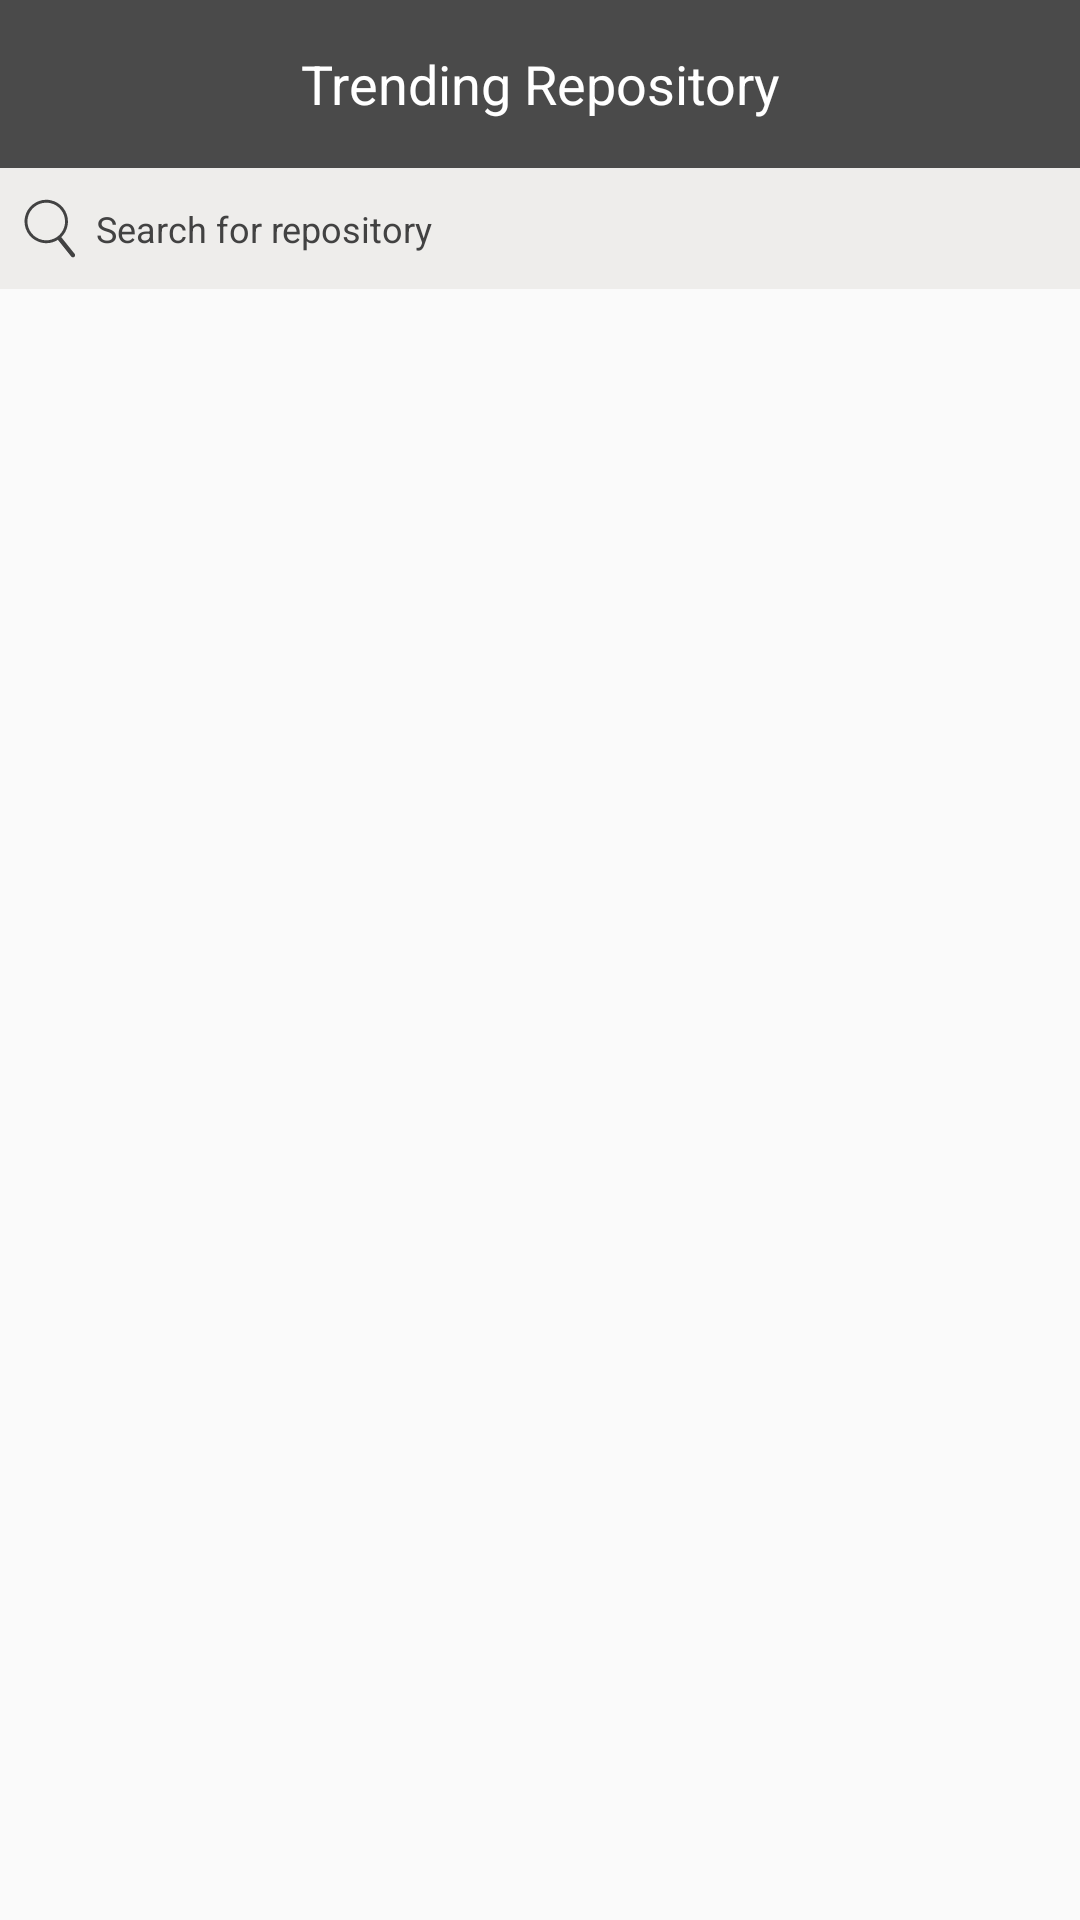

Here is an Android app screen rendered from its layout file. Give the layout XML and the strings, colors and styles it references.
<!-- AndroidManifest.xml: application theme AppTheme -->
<!-- res/layout/activity_main_list.xml -->
<?xml version="1.0" encoding="utf-8"?>
<RelativeLayout xmlns:android="http://schemas.android.com/apk/res/android"
    xmlns:app="http://schemas.android.com/apk/res-auto"
    xmlns:tools="http://schemas.android.com/tools"
    android:id="@+id/activity_main_list"
    android:layout_width="match_parent"
    android:layout_height="match_parent"
    tools:context=".activity.MainListActivity">


    <RelativeLayout
        android:id="@+id/main_layout"
        android:layout_width="match_parent"
        android:layout_height="match_parent"
        android:layout_below="@id/search_layout">


        <include layout="@layout/view_loader" />

        <include layout="@layout/view_empty" />

        <androidx.recyclerview.widget.RecyclerView
            android:id="@+id/recyclerView"
            android:layout_width="match_parent"
            android:layout_height="match_parent"
            android:layout_marginTop="7dp"
            android:layoutAnimation="@anim/layout_anim_from_bottom" />
    </RelativeLayout>

    <LinearLayout
        android:id="@+id/search_layout"
        android:layout_width="match_parent"
        android:layout_height="wrap_content"
        android:layout_below="@id/top_bar"
        android:layout_gravity="center"
        android:background="@color/pop_up_bar"
        android:orientation="horizontal"
        android:padding="7dp">

        <ImageView
            android:layout_width="20dp"
            android:layout_height="20dp"
            android:layout_gravity="center_vertical"
            android:src="@drawable/ic_search"
            app:tint="@color/icon_color">

        </ImageView>

        <EditText
            android:id="@+id/edit_search"
            android:layout_width="match_parent"
            android:layout_height="wrap_content"
            android:layout_gravity="center"
            android:layout_weight="1"
            android:background="@null"
            android:hint="Search for repository"
            android:paddingLeft="5dp"
            android:paddingTop="5dp"
            android:paddingRight="5dp"
            android:paddingBottom="5dp"
            android:textColor="@color/text_color"
            android:textColorHint="@color/text_color"
            android:textSize="@dimen/app_text_size_small">

        </EditText>
    </LinearLayout>


    <TextView
        android:id="@+id/top_bar"
        android:layout_width="match_parent"
        android:layout_height="56dp"
        android:background="@color/trans_color"
        android:gravity="center"
        android:text="Trending Repository"
        android:textColor="@color/white"
        android:textSize="@dimen/app_text_size_large"></TextView>

</RelativeLayout>
<!-- res/layout/view_loader.xml (included above) -->
<?xml version="1.0" encoding="utf-8"?>
<RelativeLayout xmlns:android="http://schemas.android.com/apk/res/android"
    android:layout_width="match_parent"
    android:id="@+id/loader_layout"
    android:layout_height="match_parent"
    android:background="@android:color/transparent"
    android:orientation="vertical"
    android:visibility="gone">


    <ProgressBar
        android:id="@+id/progress_bar"
        style="?android:attr/progressBarStyle"
        android:layout_width="wrap_content"
        android:layout_height="wrap_content"
        android:layout_centerInParent="true" />


</RelativeLayout>
<!-- res/layout/view_empty.xml (included above) -->
<?xml version="1.0" encoding="utf-8"?>
<RelativeLayout xmlns:android="http://schemas.android.com/apk/res/android"
    android:layout_width="match_parent"
    android:layout_height="match_parent"
    android:id="@+id/blank_layout"
    android:visibility="gone"
    android:layout_gravity="center">

    <TextView
        android:id="@+id/blank_txt"
        android:layout_width="wrap_content"
        android:layout_height="wrap_content"
        android:layout_centerInParent="true"
        android:gravity="center"></TextView>

</RelativeLayout>
<!-- resources referenced by this layout -->
<resources>
  <color name="icon_color">#424242</color>
  <color name="pop_up_bar">#eeedeb</color>
  <color name="text_color">#424242</color>
  <color name="trans_color">#B3000000</color>
  <color name="white">#ffffff</color>
  <dimen name="app_text_size_large">18sp</dimen>
  <dimen name="app_text_size_small">12sp</dimen>
  <!-- drawable ic_search (drawable) -->
  <vector android:height="24dp" android:viewportHeight="512"
      android:viewportWidth="512" android:width="24dp" xmlns:android="http://schemas.android.com/apk/res/android">
      <path android:fillColor="#a1a1a1" android:pathData="M457.5,476.6L343.6,334.2c26.9,-25.7 45.4,-58.8 53.2,-96c20.8,-100 -43.6,-198.4 -143.6,-219.3C153.2,-2.1 54.9,62.6 34,162.6C13.1,262.6 77.6,360.9 177.6,381.8c12.7,2.7 25.5,4 38.3,4c34.8,0 68.8,-9.8 98.8,-28.8l114.2,142.7c3.6,4.6 9,6.9 14.4,6.9c4.1,0 8.1,-1.3 11.5,-4C462.6,496.1 463.9,484.6 457.5,476.6zM303.4,334.7c-1.4,0.9 -2.9,1.9 -4.4,2.7c-35,21.3 -76.2,28.4 -116.4,20.1C96,339.4 40.2,254.3 58.3,167.7C74.1,92 141,39.9 215.4,39.9c10.8,0 21.8,1.1 32.8,3.3c86.6,18.1 142.4,103.3 124.4,189.9c-6.6,31.5 -22,59.6 -44.4,81.6C320.6,322.1 312.3,328.8 303.4,334.7z"/>
  </vector>
  <style name="AppTheme" parent="Theme.AppCompat.Light.NoActionBar">
          
          <item name="colorPrimary">@color/colorPrimary</item>
          <item name="colorPrimaryDark">@color/colorPrimaryDark</item>
          <item name="colorAccent">@color/colorAccent</item>
          <item name="colorControlNormal">@android:color/white</item>
          <item name="android:statusBarColor">@android:color/black</item>
          <item name="android:actionMenuTextColor">@android:color/black</item>
          <item name="actionMenuTextColor">@android:color/black</item>
          <item name="colorControlActivated">@android:color/black</item>
      </style>
  <color name="colorPrimary">#000000</color>
  <color name="colorPrimaryDark">#ffffff</color>
  <color name="colorAccent">#000000</color>
</resources>
